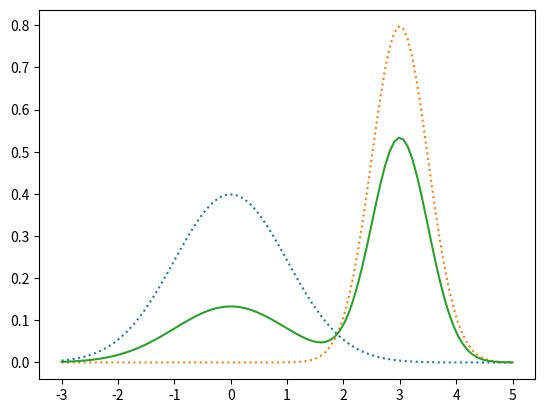

Here is the Python script that generated this plot:
# -*- coding: utf-8 -*0
from numpy import *
from matplotlib.pyplot import *
import scipy.stats as stats

x = linspace(-3, 5, 100)
dist1 = stats.norm(0, 1)
dist2 = stats.norm(3, 0.5)
pi1 = 1.0/3
pi2 = 2.0/3

plot(x, dist1.pdf(x), linestyle='dotted')
plot(x, dist2.pdf(x), linestyle='dotted')
plot(x, pi1*dist1.pdf(x) + pi2*dist2.pdf(x))
savefig('prog18-5.png')
